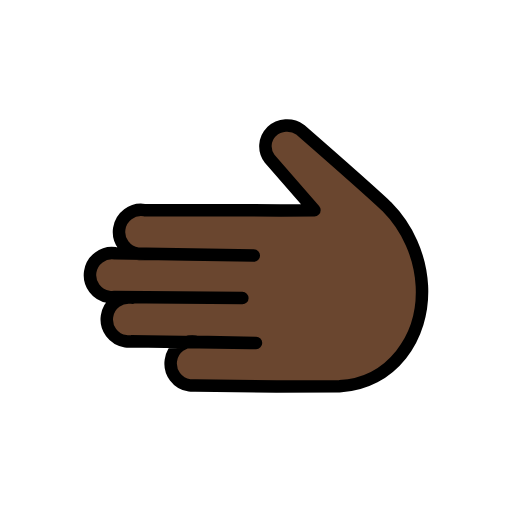
t = 0.00 s
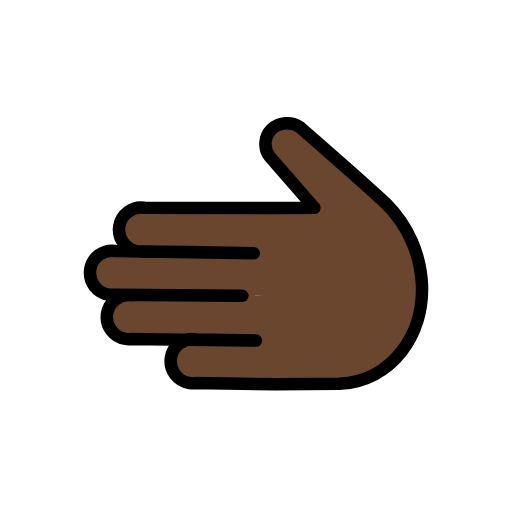
t = 0.48 s
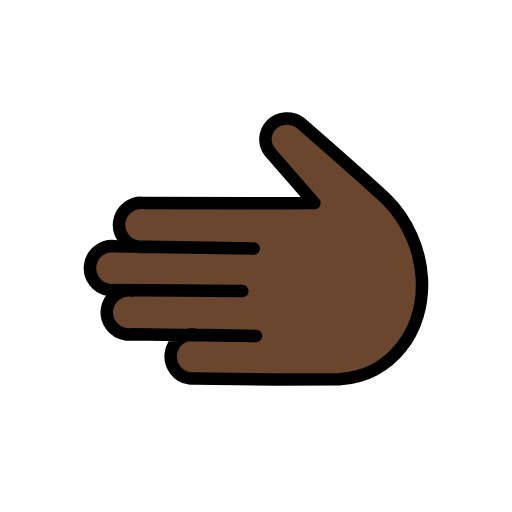
t = 1.43 s
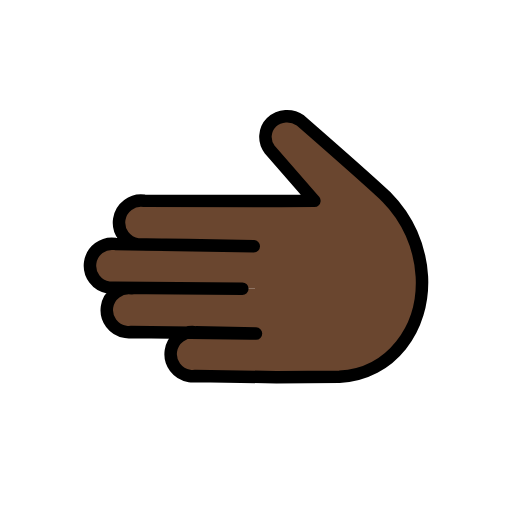
t = 1.90 s
t = 2.38 s: frame unchanged from t = 1.43 s, image omitted
t = 3.33 s: frame unchanged from t = 0.48 s, image omitted

The animated SVG that drew these frames (rendered in a browser with its animation timeline set to each time). Animation: 1 SMIL element (animateTransform=1); one cycle of 3.80 s, repeats indefinitely.

<?xml version='1.0' encoding='utf-8'?>
<svg xmlns="http://www.w3.org/2000/svg" id="emoji" viewBox="-5 -5 82 82" width="200" height="200" role="img">
  <title>OpenMoji: leftwards hand: dark skin tone</title><g><g id="color" />
  <g id="skin">
    <path fill="#6a462f" d="M16.1452,42.671c-1.9293-.2841-3.7236,1.0496-4.0077,2.9789-.2841,1.9293,1.0496,3.7236,2.9789,4.0077,.3094,.0456,.6235,.0498,.9341,.0126l18.9983,.2571,4.3248-.0217-12.9989-.1757c-1.9293-.2841-3.7236,1.0496-4.0077,2.9789-.2841,1.9293,1.0496,3.7236,2.9789,4.0077,.3094,.0456,.6235,.0498,.9341,.0126l12.9988,.176,10.0853-.0526c8.31-.4248,13.6293-7.7519,13.2046-16.06-.2654-4.7918-2.2781-9.32-5.6572-12.7278-3.09-2.9178-14.128-12.287-14.128-12.287-1.271-.8724-2.9761-.751-4.1107,.2926-1.2945,1.2114-1.4189,3.2225-.2835,4.5842l6.9657,8.0009-5.4,.0389,5.4-.0389-5.4,.0389-21.85-.0395c-1.9293-.2841-3.7236,1.0496-4.0077,2.9789-.2841,1.9293,1.0496,3.7236,2.9789,4.0077,.3094,.0456,.6235,.0498,.9341,.0126l6.9994,.0947,10.6365,.1861-22.1928-.3671c-1.9293-.2841-3.7236,1.0496-4.0077,2.9789-.2841,1.9293,1.0496,3.7236,2.9789,4.0077,.3094,.0456,.6235,.0498,.9341,.0126l24.016,.2064" />
  </g>
  <g id="line">
    <path fill="none" stroke="#000" stroke-linecap="round" stroke-linejoin="round" stroke-width="2" d="M16.1452,42.671c-1.9293-.2841-3.7236,1.0496-4.0077,2.9789-.2841,1.9293,1.0496,3.7236,2.9789,4.0077,.3094,.0456,.6235,.0498,.9341,.0126l18.9983,.2571,.9512-.0048-9.6252-.1926c-1.9293-.2841-3.7236,1.0496-4.0077,2.9789-.2841,1.9293,1.0496,3.7236,2.9789,4.0077,.3094,.0456,.6235,.0498,.9341,.0126l12.9987,.176,10.0853-.0526c8.31-.4248,13.6293-7.7519,13.2046-16.06-.2654-4.7918-2.2781-9.32-5.6572-12.7278-3.09-2.9178-13.8165-12.2811-13.8165-12.2811-1.4091-1.0107-3.3356-.8867-4.6036,.2962-1.1904,1.177-1.3134,3.0579-.2865,4.38l7.15,8.1952-5.4,.0389,5.4-.0389-5.4,.0389-21.85-.0395c-1.9293-.2841-3.7236,1.0496-4.0077,2.9789-.2841,1.9293,1.0496,3.7236,2.9789,4.0077,.3094,.0456,.6235,.0498,.9341,.0126l6.9994,.0947,10.6365,.1861-22.1928-.3671c-1.9293-.2841-3.7236,1.0496-4.0077,2.9789s1.0496,3.7236,2.9789,4.0077c.3094,.0456,.6235,.0498,.9341,.0126l20.4538,.1758" />
  </g>
<animateTransform attributeName="transform" type="translate" values="0 0;0 -1.5;0 0" dur="3.8s" repeatCount="indefinite" /></g></svg>
